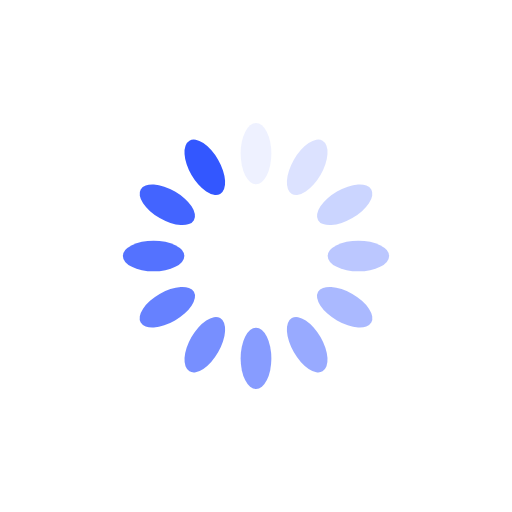
t = 0.00 s
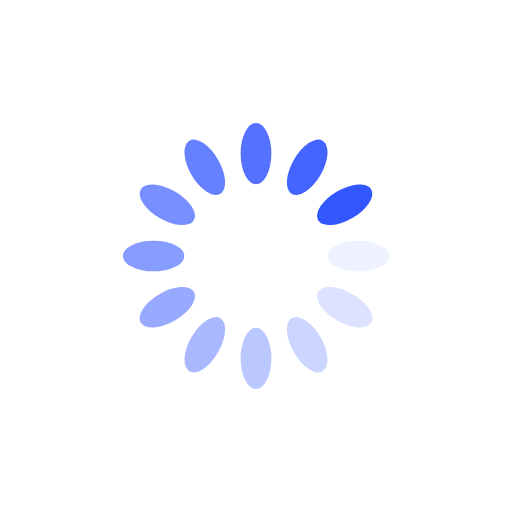
t = 0.25 s
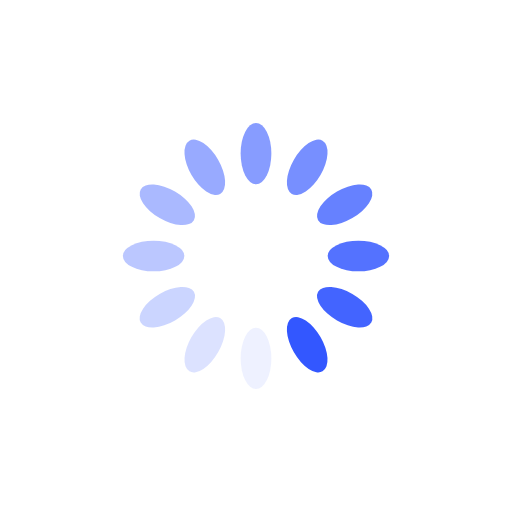
t = 0.50 s
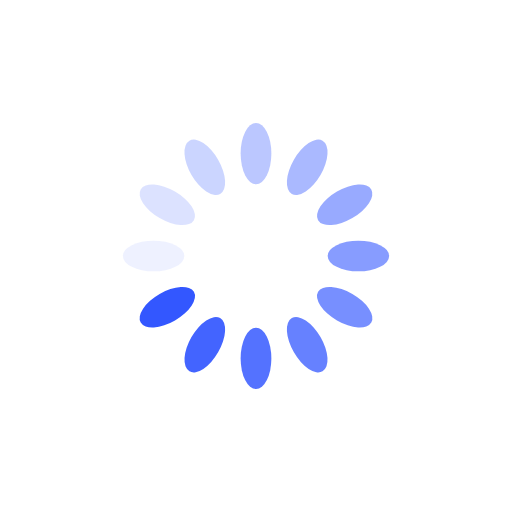
t = 0.75 s

The animated SVG that drew these frames (rendered in a browser with its animation timeline set to each time). Animation: 12 SMIL elements (animate=12); one cycle of 1.00 s, repeats indefinitely.

<svg xmlns="http://www.w3.org/2000/svg" viewBox="0 0 100 100" preserveAspectRatio="xMidYMid" width="200" height="200" style="shape-rendering: auto; display: block; background: rgb(255, 255, 255);" xmlns:xlink="http://www.w3.org/1999/xlink"><g><g transform="rotate(0 50 50)">
  <rect fill="#3357ff" height="12" width="6" ry="6" rx="3" y="24" x="47">
    <animate repeatCount="indefinite" begin="-0.9166666666666666s" dur="1s" keyTimes="0;1" values="1;0" attributeName="opacity"></animate>
  </rect>
</g><g transform="rotate(30 50 50)">
  <rect fill="#3357ff" height="12" width="6" ry="6" rx="3" y="24" x="47">
    <animate repeatCount="indefinite" begin="-0.8333333333333334s" dur="1s" keyTimes="0;1" values="1;0" attributeName="opacity"></animate>
  </rect>
</g><g transform="rotate(60 50 50)">
  <rect fill="#3357ff" height="12" width="6" ry="6" rx="3" y="24" x="47">
    <animate repeatCount="indefinite" begin="-0.75s" dur="1s" keyTimes="0;1" values="1;0" attributeName="opacity"></animate>
  </rect>
</g><g transform="rotate(90 50 50)">
  <rect fill="#3357ff" height="12" width="6" ry="6" rx="3" y="24" x="47">
    <animate repeatCount="indefinite" begin="-0.6666666666666666s" dur="1s" keyTimes="0;1" values="1;0" attributeName="opacity"></animate>
  </rect>
</g><g transform="rotate(120 50 50)">
  <rect fill="#3357ff" height="12" width="6" ry="6" rx="3" y="24" x="47">
    <animate repeatCount="indefinite" begin="-0.5833333333333334s" dur="1s" keyTimes="0;1" values="1;0" attributeName="opacity"></animate>
  </rect>
</g><g transform="rotate(150 50 50)">
  <rect fill="#3357ff" height="12" width="6" ry="6" rx="3" y="24" x="47">
    <animate repeatCount="indefinite" begin="-0.5s" dur="1s" keyTimes="0;1" values="1;0" attributeName="opacity"></animate>
  </rect>
</g><g transform="rotate(180 50 50)">
  <rect fill="#3357ff" height="12" width="6" ry="6" rx="3" y="24" x="47">
    <animate repeatCount="indefinite" begin="-0.4166666666666667s" dur="1s" keyTimes="0;1" values="1;0" attributeName="opacity"></animate>
  </rect>
</g><g transform="rotate(210 50 50)">
  <rect fill="#3357ff" height="12" width="6" ry="6" rx="3" y="24" x="47">
    <animate repeatCount="indefinite" begin="-0.3333333333333333s" dur="1s" keyTimes="0;1" values="1;0" attributeName="opacity"></animate>
  </rect>
</g><g transform="rotate(240 50 50)">
  <rect fill="#3357ff" height="12" width="6" ry="6" rx="3" y="24" x="47">
    <animate repeatCount="indefinite" begin="-0.25s" dur="1s" keyTimes="0;1" values="1;0" attributeName="opacity"></animate>
  </rect>
</g><g transform="rotate(270 50 50)">
  <rect fill="#3357ff" height="12" width="6" ry="6" rx="3" y="24" x="47">
    <animate repeatCount="indefinite" begin="-0.16666666666666666s" dur="1s" keyTimes="0;1" values="1;0" attributeName="opacity"></animate>
  </rect>
</g><g transform="rotate(300 50 50)">
  <rect fill="#3357ff" height="12" width="6" ry="6" rx="3" y="24" x="47">
    <animate repeatCount="indefinite" begin="-0.08333333333333333s" dur="1s" keyTimes="0;1" values="1;0" attributeName="opacity"></animate>
  </rect>
</g><g transform="rotate(330 50 50)">
  <rect fill="#3357ff" height="12" width="6" ry="6" rx="3" y="24" x="47">
    <animate repeatCount="indefinite" begin="0s" dur="1s" keyTimes="0;1" values="1;0" attributeName="opacity"></animate>
  </rect>
</g><g></g></g><!-- [ldio] generated by https://loading.io --></svg>
